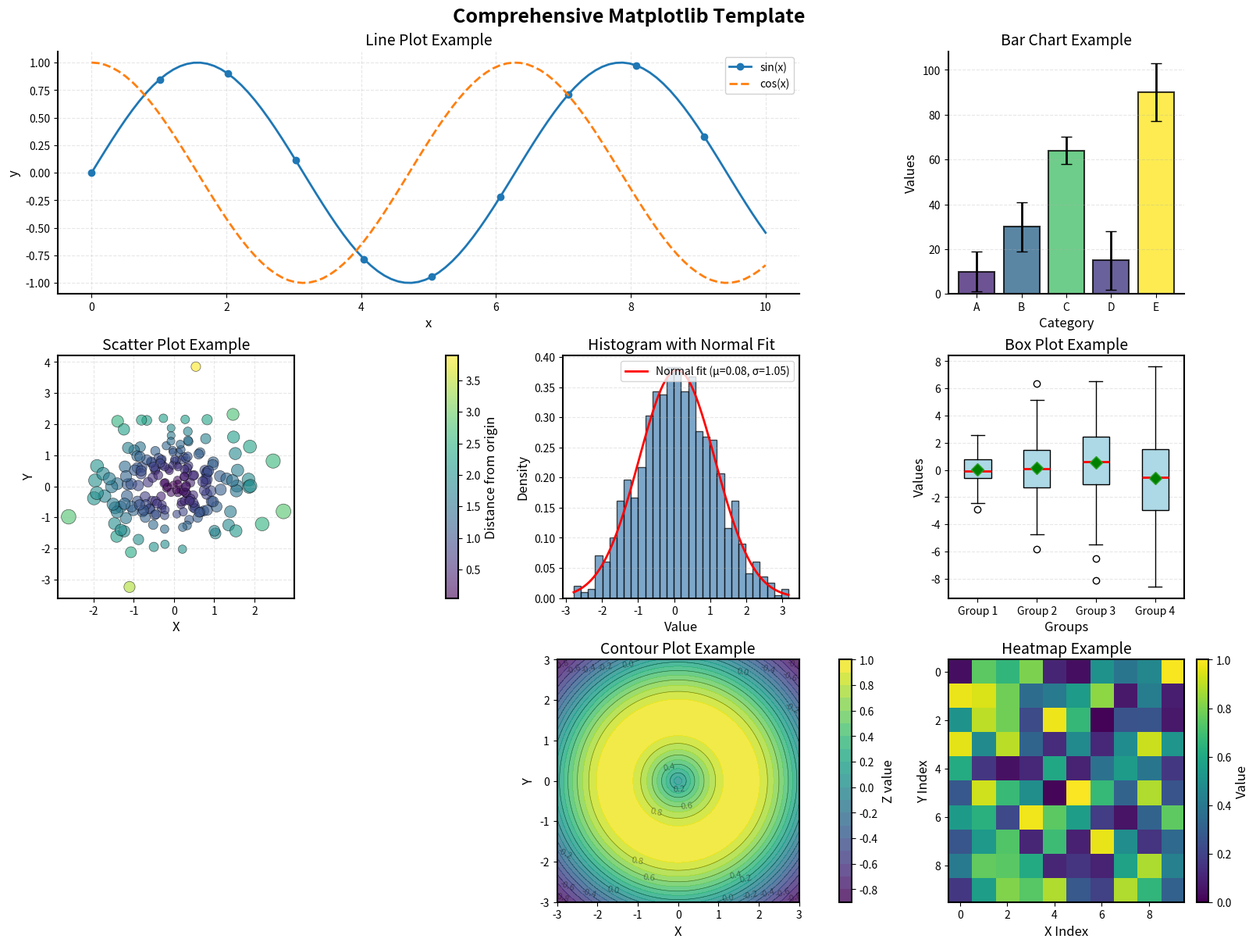

Reproduce this figure in Python.
#!/usr/bin/env python3
"""
Matplotlib Plot Template

Comprehensive template demonstrating various plot types and best practices.
Use this as a starting point for creating publication-quality visualizations.

Usage:
    python plot_template.py [--plot-type TYPE] [--style STYLE] [--output FILE]

Plot types:
    line, scatter, bar, histogram, heatmap, contour, box, violin, 3d, all
"""

import numpy as np
import matplotlib.pyplot as plt
from matplotlib.gridspec import GridSpec
import argparse
from pathlib import Path


def set_publication_style():
    """Configure matplotlib for publication-quality figures."""
    plt.rcParams.update({
        'figure.figsize': (10, 6),
        'figure.dpi': 100,
        'savefig.dpi': 300,
        'savefig.bbox': 'tight',
        'font.size': 11,
        'axes.labelsize': 12,
        'axes.titlesize': 14,
        'xtick.labelsize': 10,
        'ytick.labelsize': 10,
        'legend.fontsize': 10,
        'lines.linewidth': 2,
        'axes.linewidth': 1.5,
    })


def generate_sample_data():
    """Generate sample data for demonstrations."""
    np.random.seed(42)
    x = np.linspace(0, 10, 100)
    y1 = np.sin(x)
    y2 = np.cos(x)
    scatter_x = np.random.randn(200)
    scatter_y = np.random.randn(200)
    categories = ['A', 'B', 'C', 'D', 'E']
    bar_values = np.random.randint(10, 100, len(categories))
    hist_data = np.random.normal(0, 1, 1000)
    matrix = np.random.rand(10, 10)

    X, Y = np.meshgrid(np.linspace(-3, 3, 100), np.linspace(-3, 3, 100))
    Z = np.sin(np.sqrt(X**2 + Y**2))

    return {
        'x': x, 'y1': y1, 'y2': y2,
        'scatter_x': scatter_x, 'scatter_y': scatter_y,
        'categories': categories, 'bar_values': bar_values,
        'hist_data': hist_data, 'matrix': matrix,
        'X': X, 'Y': Y, 'Z': Z
    }


def create_line_plot(data, ax=None):
    """Create line plot with best practices."""
    created_figure = ax is None
    if created_figure:
        fig, ax = plt.subplots(figsize=(10, 6), constrained_layout=True)

    ax.plot(data['x'], data['y1'], label='sin(x)', linewidth=2, marker='o',
            markevery=10, markersize=6)
    ax.plot(data['x'], data['y2'], label='cos(x)', linewidth=2, linestyle='--')

    ax.set_xlabel('x')
    ax.set_ylabel('y')
    ax.set_title('Line Plot Example')
    ax.legend(loc='best', framealpha=0.9)
    ax.grid(True, alpha=0.3, linestyle='--')

    # Remove top and right spines for cleaner look
    ax.spines['top'].set_visible(False)
    ax.spines['right'].set_visible(False)

    if created_figure:
        return fig
    return ax


def create_scatter_plot(data, ax=None):
    """Create scatter plot with color and size variations."""
    created_figure = ax is None
    if created_figure:
        fig, ax = plt.subplots(figsize=(10, 6), constrained_layout=True)

    # Color based on distance from origin
    colors = np.sqrt(data['scatter_x']**2 + data['scatter_y']**2)
    sizes = 50 * (1 + np.abs(data['scatter_x']))

    scatter = ax.scatter(data['scatter_x'], data['scatter_y'],
                        c=colors, s=sizes, alpha=0.6,
                        cmap='viridis', edgecolors='black', linewidth=0.5)

    ax.set_xlabel('X')
    ax.set_ylabel('Y')
    ax.set_title('Scatter Plot Example')
    ax.grid(True, alpha=0.3, linestyle='--')

    # Add colorbar
    cbar = plt.colorbar(scatter, ax=ax)
    cbar.set_label('Distance from origin')

    if created_figure:
        return fig
    return ax


def create_bar_chart(data, ax=None):
    """Create bar chart with error bars and styling."""
    created_figure = ax is None
    if created_figure:
        fig, ax = plt.subplots(figsize=(10, 6), constrained_layout=True)

    x_pos = np.arange(len(data['categories']))
    errors = np.random.randint(5, 15, len(data['categories']))

    bars = ax.bar(x_pos, data['bar_values'], yerr=errors,
                  color='steelblue', edgecolor='black', linewidth=1.5,
                  capsize=5, alpha=0.8)

    # Color bars by value
    colors = plt.cm.viridis(data['bar_values'] / data['bar_values'].max())
    for bar, color in zip(bars, colors):
        bar.set_facecolor(color)

    ax.set_xlabel('Category')
    ax.set_ylabel('Values')
    ax.set_title('Bar Chart Example')
    ax.set_xticks(x_pos)
    ax.set_xticklabels(data['categories'])
    ax.grid(True, axis='y', alpha=0.3, linestyle='--')

    # Remove top and right spines
    ax.spines['top'].set_visible(False)
    ax.spines['right'].set_visible(False)

    if created_figure:
        return fig
    return ax


def create_histogram(data, ax=None):
    """Create histogram with density overlay."""
    created_figure = ax is None
    if created_figure:
        fig, ax = plt.subplots(figsize=(10, 6), constrained_layout=True)

    n, bins, patches = ax.hist(data['hist_data'], bins=30, density=True,
                               alpha=0.7, edgecolor='black', color='steelblue')

    # Overlay theoretical normal distribution
    from scipy.stats import norm
    mu, std = norm.fit(data['hist_data'])
    x_theory = np.linspace(data['hist_data'].min(), data['hist_data'].max(), 100)
    ax.plot(x_theory, norm.pdf(x_theory, mu, std), 'r-', linewidth=2,
            label=f'Normal fit (μ={mu:.2f}, σ={std:.2f})')

    ax.set_xlabel('Value')
    ax.set_ylabel('Density')
    ax.set_title('Histogram with Normal Fit')
    ax.legend()
    ax.grid(True, axis='y', alpha=0.3, linestyle='--')

    if created_figure:
        return fig
    return ax


def create_heatmap(data, ax=None):
    """Create heatmap with colorbar and annotations."""
    created_figure = ax is None
    if created_figure:
        fig, ax = plt.subplots(figsize=(10, 8), constrained_layout=True)

    im = ax.imshow(data['matrix'], cmap='viridis', aspect='auto',
                   vmin=0, vmax=1)

    # Add colorbar
    cbar = plt.colorbar(im, ax=ax)
    cbar.set_label('Value')

    # Optional: Add text annotations
    # for i in range(data['matrix'].shape[0]):
    #     for j in range(data['matrix'].shape[1]):
    #         text = ax.text(j, i, f'{data["matrix"][i, j]:.2f}',
    #                       ha='center', va='center', color='black', fontsize=8)

    ax.set_xlabel('X Index')
    ax.set_ylabel('Y Index')
    ax.set_title('Heatmap Example')

    if created_figure:
        return fig
    return ax


def create_contour_plot(data, ax=None):
    """Create contour plot with filled contours and labels."""
    created_figure = ax is None
    if created_figure:
        fig, ax = plt.subplots(figsize=(10, 8), constrained_layout=True)

    # Filled contours
    contourf = ax.contourf(data['X'], data['Y'], data['Z'],
                           levels=20, cmap='viridis', alpha=0.8)

    # Contour lines
    contour = ax.contour(data['X'], data['Y'], data['Z'],
                        levels=10, colors='black', linewidths=0.5, alpha=0.4)

    # Add labels to contour lines
    ax.clabel(contour, inline=True, fontsize=8)

    # Add colorbar
    cbar = plt.colorbar(contourf, ax=ax)
    cbar.set_label('Z value')

    ax.set_xlabel('X')
    ax.set_ylabel('Y')
    ax.set_title('Contour Plot Example')
    ax.set_aspect('equal')

    if created_figure:
        return fig
    return ax


def create_box_plot(data, ax=None):
    """Create box plot comparing distributions."""
    created_figure = ax is None
    if created_figure:
        fig, ax = plt.subplots(figsize=(10, 6), constrained_layout=True)

    # Generate multiple distributions
    box_data = [np.random.normal(0, std, 100) for std in range(1, 5)]

    bp = ax.boxplot(box_data, tick_labels=['Group 1', 'Group 2', 'Group 3', 'Group 4'],
                    patch_artist=True, showmeans=True,
                    boxprops=dict(facecolor='lightblue', edgecolor='black'),
                    medianprops=dict(color='red', linewidth=2),
                    meanprops=dict(marker='D', markerfacecolor='green', markersize=8))

    ax.set_xlabel('Groups')
    ax.set_ylabel('Values')
    ax.set_title('Box Plot Example')
    ax.grid(True, axis='y', alpha=0.3, linestyle='--')

    if created_figure:
        return fig
    return ax


def create_violin_plot(data, ax=None):
    """Create violin plot showing distribution shapes."""
    created_figure = ax is None
    if created_figure:
        fig, ax = plt.subplots(figsize=(10, 6), constrained_layout=True)

    # Generate multiple distributions
    violin_data = [np.random.normal(0, std, 100) for std in range(1, 5)]

    parts = ax.violinplot(violin_data, positions=range(1, 5),
                         showmeans=True, showmedians=True)

    # Customize colors
    for pc in parts['bodies']:
        pc.set_facecolor('lightblue')
        pc.set_alpha(0.7)
        pc.set_edgecolor('black')

    ax.set_xlabel('Groups')
    ax.set_ylabel('Values')
    ax.set_title('Violin Plot Example')
    ax.set_xticks(range(1, 5))
    ax.set_xticklabels(['Group 1', 'Group 2', 'Group 3', 'Group 4'])
    ax.grid(True, axis='y', alpha=0.3, linestyle='--')

    if created_figure:
        return fig
    return ax


def create_3d_plot():
    """Create 3D surface plot."""
    from mpl_toolkits.mplot3d import Axes3D

    fig = plt.figure(figsize=(12, 9))
    ax = fig.add_subplot(111, projection='3d')

    # Generate data
    X = np.linspace(-5, 5, 50)
    Y = np.linspace(-5, 5, 50)
    X, Y = np.meshgrid(X, Y)
    Z = np.sin(np.sqrt(X**2 + Y**2))

    # Create surface plot
    surf = ax.plot_surface(X, Y, Z, cmap='viridis',
                          edgecolor='none', alpha=0.9)

    # Add colorbar
    fig.colorbar(surf, ax=ax, shrink=0.5)

    ax.set_xlabel('X')
    ax.set_ylabel('Y')
    ax.set_zlabel('Z')
    ax.set_title('3D Surface Plot Example')

    # Set viewing angle
    ax.view_init(elev=30, azim=45)

    plt.tight_layout()
    return fig


def create_comprehensive_figure():
    """Create a comprehensive figure with multiple subplots."""
    data = generate_sample_data()

    fig = plt.figure(figsize=(16, 12), constrained_layout=True)
    gs = GridSpec(3, 3, figure=fig)

    # Create subplots
    ax1 = fig.add_subplot(gs[0, :2])  # Line plot - top left, spans 2 columns
    create_line_plot(data, ax1)

    ax2 = fig.add_subplot(gs[0, 2])   # Bar chart - top right
    create_bar_chart(data, ax2)

    ax3 = fig.add_subplot(gs[1, 0])   # Scatter plot - middle left
    create_scatter_plot(data, ax3)

    ax4 = fig.add_subplot(gs[1, 1])   # Histogram - middle center
    create_histogram(data, ax4)

    ax5 = fig.add_subplot(gs[1, 2])   # Box plot - middle right
    create_box_plot(data, ax5)

    ax6 = fig.add_subplot(gs[2, :2])  # Contour plot - bottom left, spans 2 columns
    create_contour_plot(data, ax6)

    ax7 = fig.add_subplot(gs[2, 2])   # Heatmap - bottom right
    create_heatmap(data, ax7)

    fig.suptitle('Comprehensive Matplotlib Template', fontsize=18, fontweight='bold')

    return fig


def main():
    """Main function to run the template."""
    parser = argparse.ArgumentParser(description='Matplotlib plot template')
    parser.add_argument('--plot-type', type=str, default='all',
                       choices=['line', 'scatter', 'bar', 'histogram', 'heatmap',
                               'contour', 'box', 'violin', '3d', 'all'],
                       help='Type of plot to create')
    parser.add_argument('--style', type=str, default='default',
                       help='Matplotlib style to use')
    parser.add_argument('--output', type=str, default='plot.png',
                       help='Output filename')

    args = parser.parse_args()

    # Set style
    if args.style != 'default':
        plt.style.use(args.style)
    else:
        set_publication_style()

    # Generate data
    data = generate_sample_data()

    # Create plot based on type
    plot_functions = {
        'line': create_line_plot,
        'scatter': create_scatter_plot,
        'bar': create_bar_chart,
        'histogram': create_histogram,
        'heatmap': create_heatmap,
        'contour': create_contour_plot,
        'box': create_box_plot,
        'violin': create_violin_plot,
    }

    if args.plot_type == '3d':
        fig = create_3d_plot()
    elif args.plot_type == 'all':
        fig = create_comprehensive_figure()
    else:
        fig = plot_functions[args.plot_type](data)

    # Save figure
    # Exclusive creation avoids clobbering an existing user artifact.
    output = Path(args.output)
    with output.open('xb') as handle:
        fig.savefig(handle, format=output.suffix.lstrip('.') or 'png', dpi=300, bbox_inches='tight')
    print(f"Plot saved to {args.output}")

    # Display
    plt.show()


if __name__ == "__main__":
    main()
